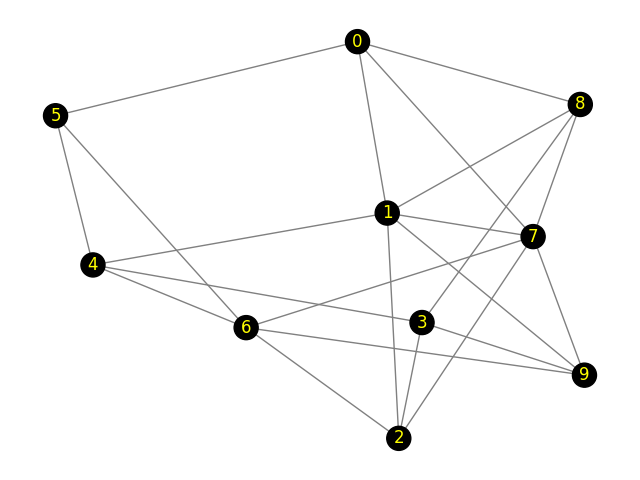

Data behind this chart, as committed beside it:
Peer 1, Peer 2, Propagation-Delay, Link-Speed
0, 8, 9.46, 100
0, 1, 6.82, 100
0, 5, 3.20, 100
0, 7, 1.79, 100
1, 4, 1.92, 100
1, 7, 6.52, 100
1, 2, 1.56, 100
1, 9, 4.54, 100
1, 8, 3.97, 100
2, 3, 3.37, 100
2, 7, 3.50, 100
2, 6, 6.86, 100
3, 8, 9.39, 100
3, 4, 1.28, 100
3, 9, 1.71, 100
4, 5, 4.37, 100
4, 6, 2.55, 100
5, 6, 8.79, 100
6, 7, 8.76, 100
6, 9, 7.95, 100
7, 9, 8.42, 100
7, 8, 7.42, 100
